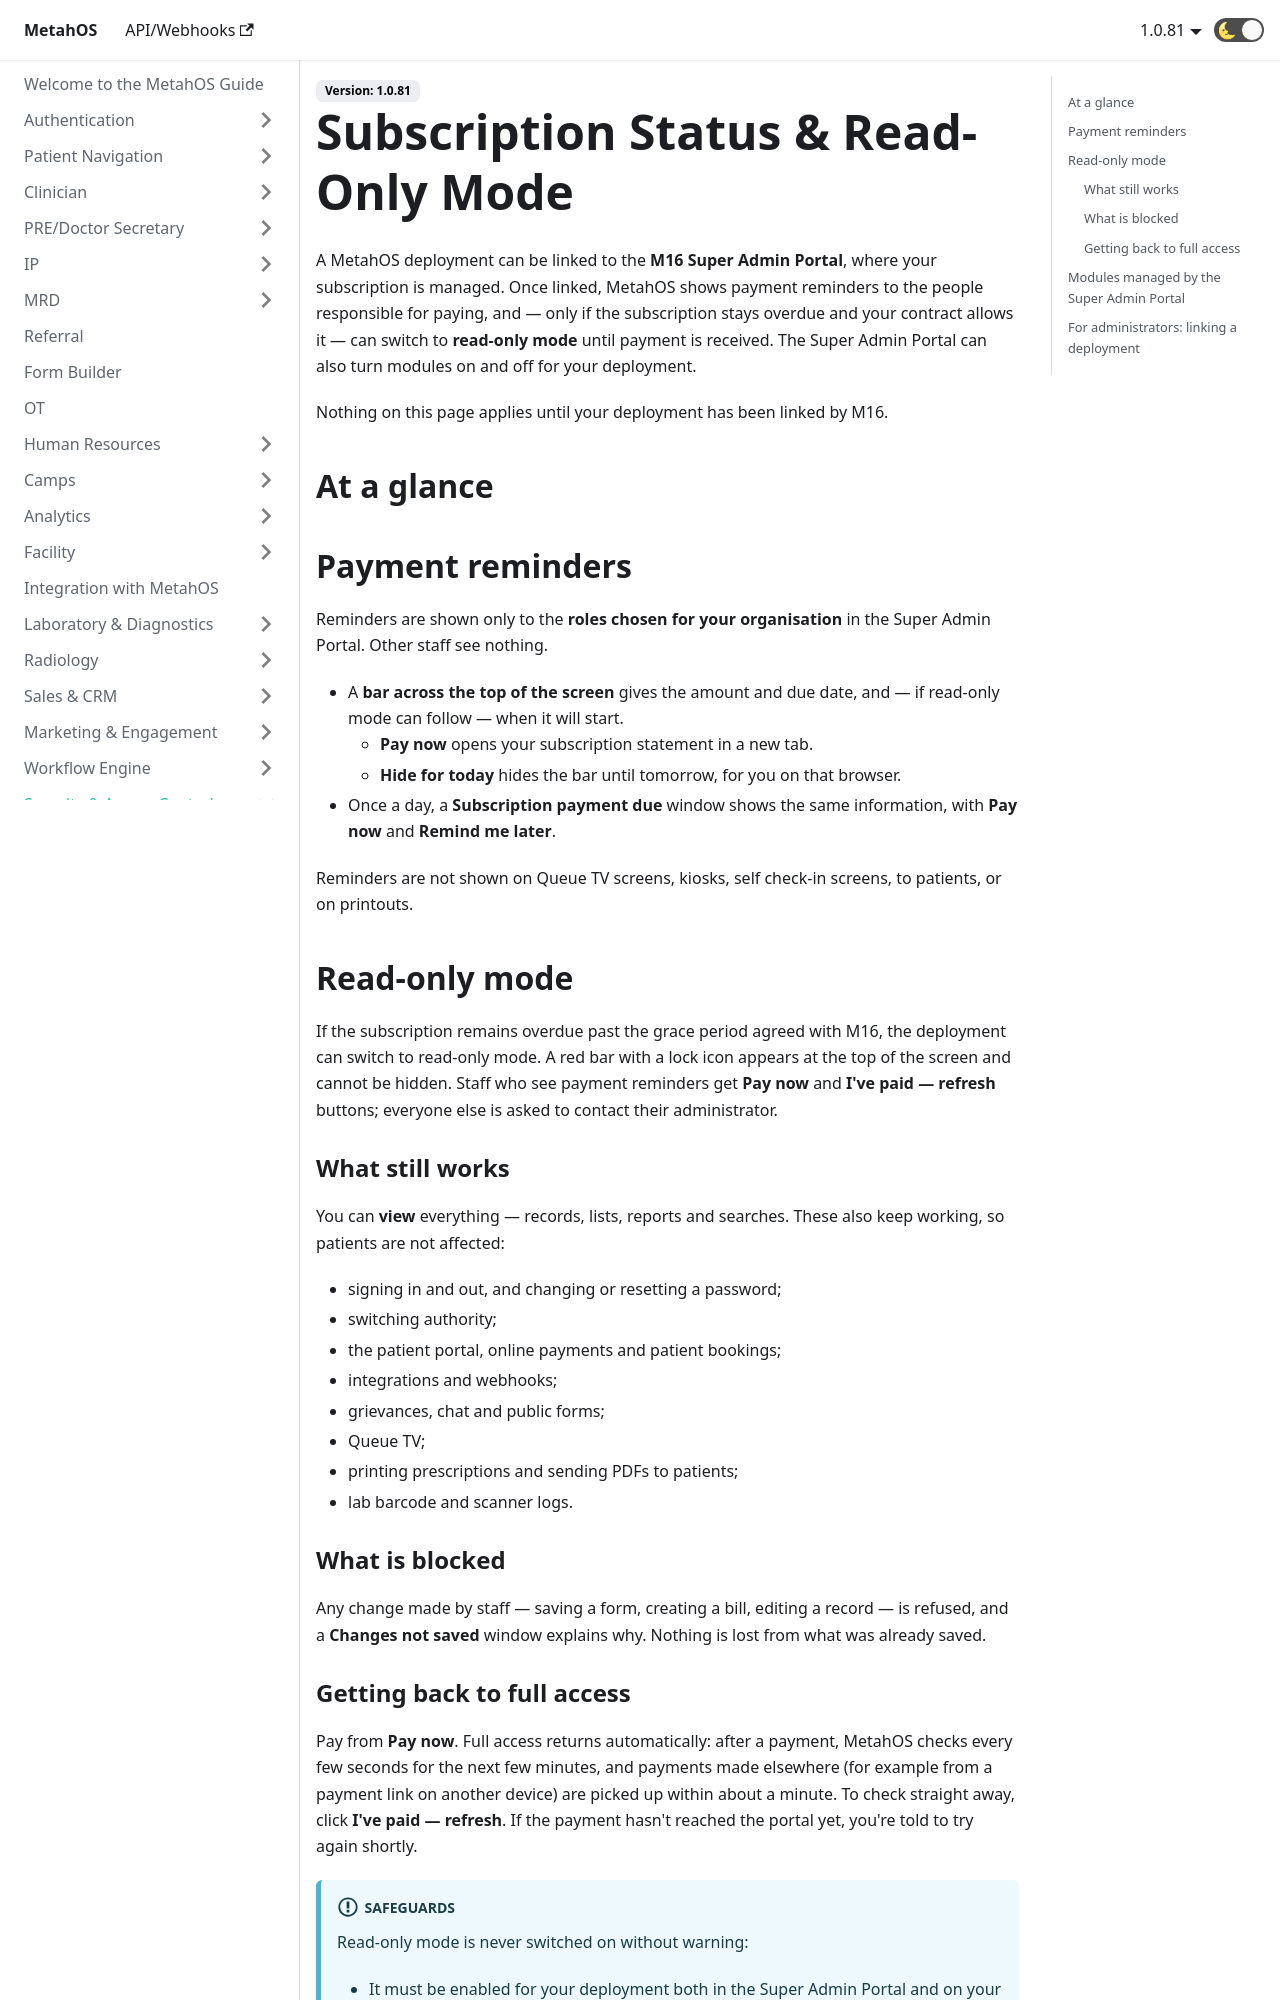

repository: anmolmalik97/MetahOS-Guide · page: docs/security/subscription-status-and-read-only-mode/index.html · generator: docusaurus

---
sidebar_position: 7
---

# Subscription Status & Read-Only Mode

A MetahOS deployment can be linked to the **M16 Super Admin Portal**, where your subscription is managed. Once linked, MetahOS shows payment reminders to the people responsible for paying, and — only if the subscription stays overdue and your contract allows it — can switch to **read-only mode** until payment is received. The Super Admin Portal can also turn modules on and off for your deployment.

Nothing on this page applies until your deployment has been linked by M16.

## At a glance

```steps
fa-calendar | Payment coming due | Selected roles see a reminder bar and a daily reminder.
fa-credit-card | Pay now | Opens your subscription statement to pay.
fa-exclamation-triangle | Still unpaid after the grace period | MetahOS may switch to read-only.
fa-lock | Read-only | Records can be viewed but not changed.
fa-refresh | Payment received | Full access returns within about a minute.
```

## Payment reminders

Reminders are shown only to the **roles chosen for your organisation** in the Super Admin Portal. Other staff see nothing.

- A **bar across the top of the screen** gives the amount and due date, and — if read-only mode can follow — when it will start.
  - **Pay now** opens your subscription statement in a new tab.
  - **Hide for today** hides the bar until tomorrow, for you on that browser.
- Once a day, a **Subscription payment due** window shows the same information, with **Pay now** and **Remind me later**.

Reminders are not shown on Queue TV screens, kiosks, self check-in screens, to patients, or on printouts.

## Read-only mode

If the subscription remains overdue past the grace period agreed with M16, the deployment can switch to read-only mode. A red bar with a lock icon appears at the top of the screen and cannot be hidden. Staff who see payment reminders get **Pay now** and **I've paid — refresh** buttons; everyone else is asked to contact their administrator.

### What still works

You can **view** everything — records, lists, reports and searches. These also keep working, so patients are not affected:

- signing in and out, and changing or resetting a password;
- switching authority;
- the patient portal, online payments and patient bookings;
- integrations and webhooks;
- grievances, chat and public forms;
- Queue TV;
- printing prescriptions and sending PDFs to patients;
- lab barcode and scanner logs.

### What is blocked

Any change made by staff — saving a form, creating a bill, editing a record — is refused, and a **Changes not saved** window explains why. Nothing is lost from what was already saved.
